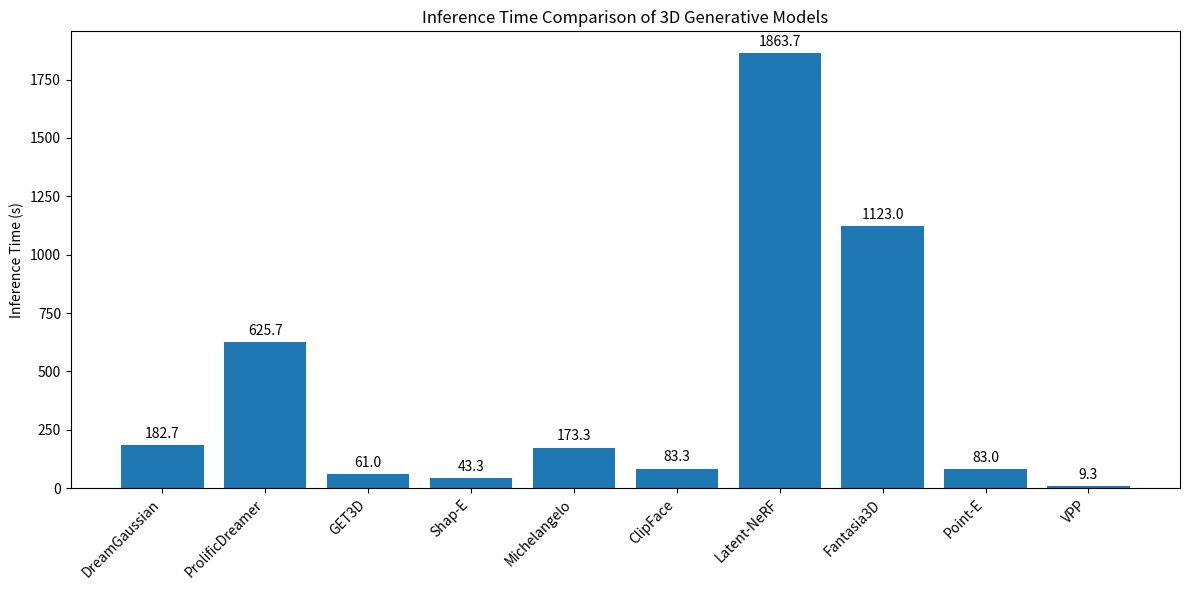

Here is the Python script that generated this plot:
import matplotlib.pyplot as plt
import numpy as np

# Models
models = [
    "DreamGaussian", "ProlificDreamer", "GET3D", "Shap-E",
    "Michelangelo", "ClipFace", "Latent-NeRF", "Fantasia3D",
    "Point-E", "VPP"
]

# Inference times (average, in seconds)
inference_times = np.array([
    (185+178+185)/3,     
    (585+682+610)/3,     
    (61+58+64)/3,        
    (43+46+41)/3,        
    (165+185+170)/3,     
    (78+90+82)/3,        
    (2240+1546+1805)/3,  
    (1126+1170+1073)/3,  
    (72+97+80)/3,        
    (9+12+7)/3           
])

# Plot
plt.figure(figsize=(12,6))
bars = plt.bar(models, inference_times, color="tab:blue")
plt.ylabel("Inference Time (s)")
plt.title("Inference Time Comparison of 3D Generative Models")
plt.xticks(rotation=45, ha="right")

# Annotate values
for bar in bars:
    height = bar.get_height()
    plt.annotate(f'{height:.1f}', 
                 xy=(bar.get_x() + bar.get_width() / 2, height),
                 xytext=(0, 3),
                 textcoords="offset points",
                 ha='center', va='bottom')

plt.tight_layout()
plt.show()

plt.savefig("graph-inf.png")
